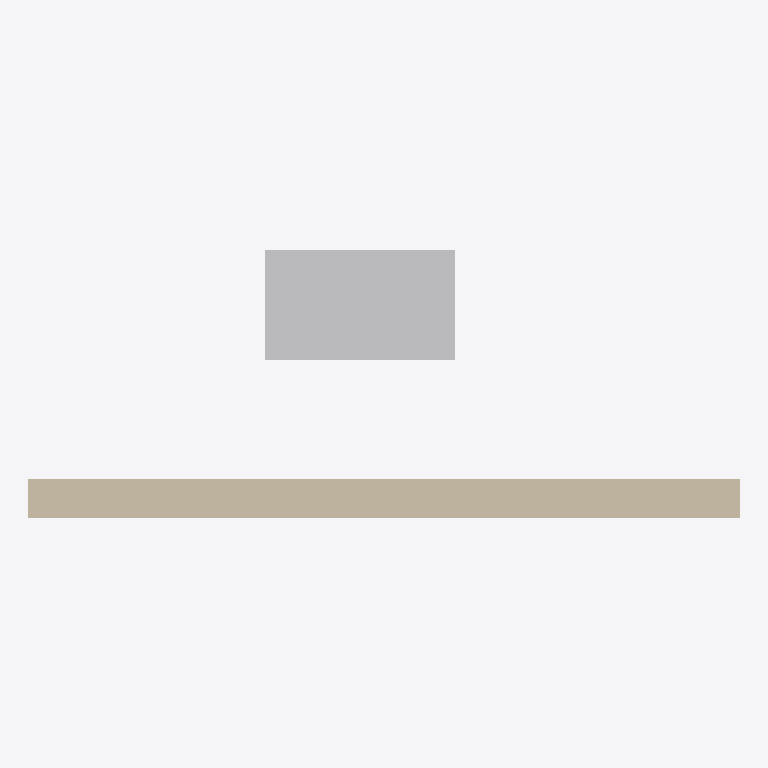
Plan cut of the same IFC building model at storey 'Level 1' (level 0.00 m, cut at 1.40 m), seen from above with north up, elements coloured by IFC class: 1 wall (beige), 1 other element (light grey). Cut surfaces are drawn darker.
Extent 4.5 m × 1.7 m × 3.2 m (x, y, z). Storeys (1): Level 1 at 0.00 m. Elements (2): 1 IfcFurnishingElement, 1 IfcWallStandardCase.

HEADER;
FILE_DESCRIPTION(('ViewDefinition [CoordinationView_V2.0]'),'2;1');
FILE_NAME('DemoModel V2.ifc','2026-07-20T00:00:00',('IFC Model Compare'),('IFC Model Compare'),'IFC Model Compare','IFCModelCompare','');
FILE_SCHEMA(('IFC2X3'));
ENDSEC;
DATA;
#20=IFCPROJECT('1uP0$yM9j0M8xS7VaXc0Q1',#5,'Sample Project',$,$,$,$,(#10),#19);
#22=IFCSITE('1uP0$yM9j0M8xS7VaXc0Q2',#5,'Sample Site',$,$,#21,$,$,.ELEMENT.,$,$,$,$,$);
#24=IFCBUILDING('1uP0$yM9j0M8xS7VaXc0Q3',#5,'Sample Building',$,$,#23,$,$,.ELEMENT.,$,$,$);
#26=IFCBUILDINGSTOREY('1uP0$yM9j0M8xS7VaXc0Q4',#5,'Level 1',$,$,#25,$,$,.ELEMENT.,0.0);
#41=IFCWALLSTANDARDCASE('1uP0$yM9j0M8xS7VaXc0Q8',#5,'Revised External Wall',$,$,#40,#39,$);
#61=IFCFURNISHINGELEMENT('1uP0$yM9j0M8xS7VaXc0QM',#5,'Added Desk',$,$,#60,#57,$);
ENDSEC;
